Run: headless pygame with SDL's dummy video driver; simulated clock (each Clock.tick advances the game by its frame time, no real sleeping); random seed 0; keys injected as events and as key.get_pressed() state; mouse plan: one left click at the window centre at the start of phase 2, then a move to the lower-right quarter at the start of phase 3.
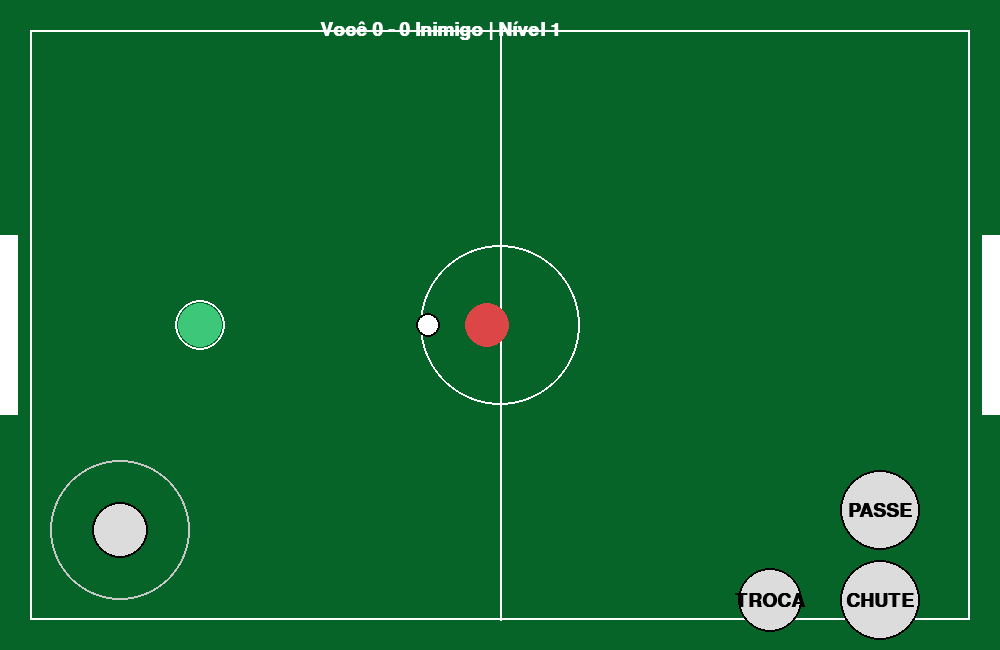
Frame 1 of 4 · flips 1–60 · no input
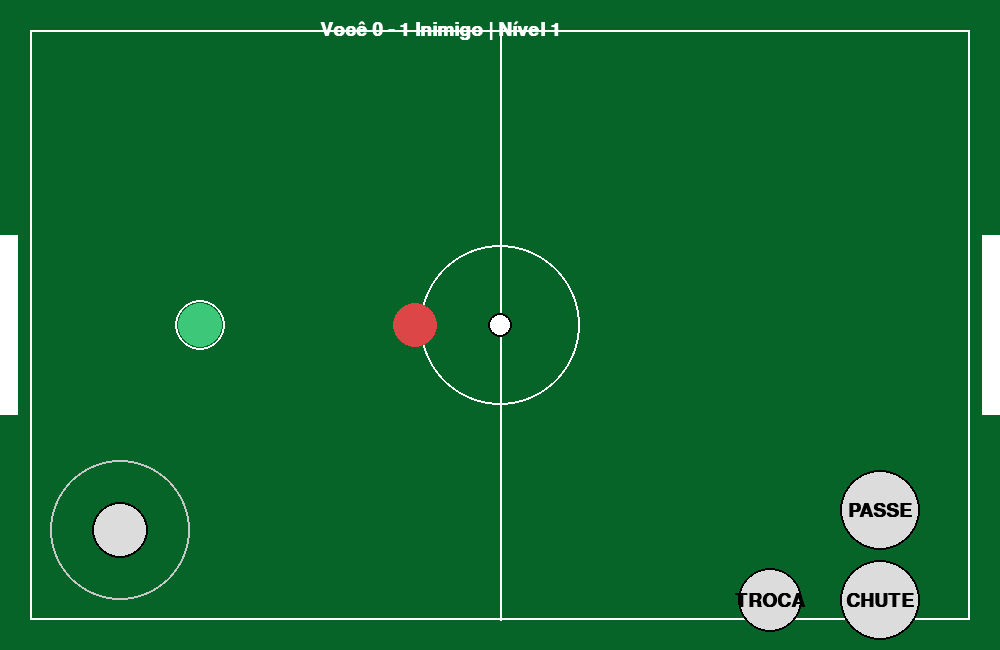
Frame 2 of 4 · flips 61–180 · clicked the window centre · tapped SPACE, RETURN · held RIGHT (→), D
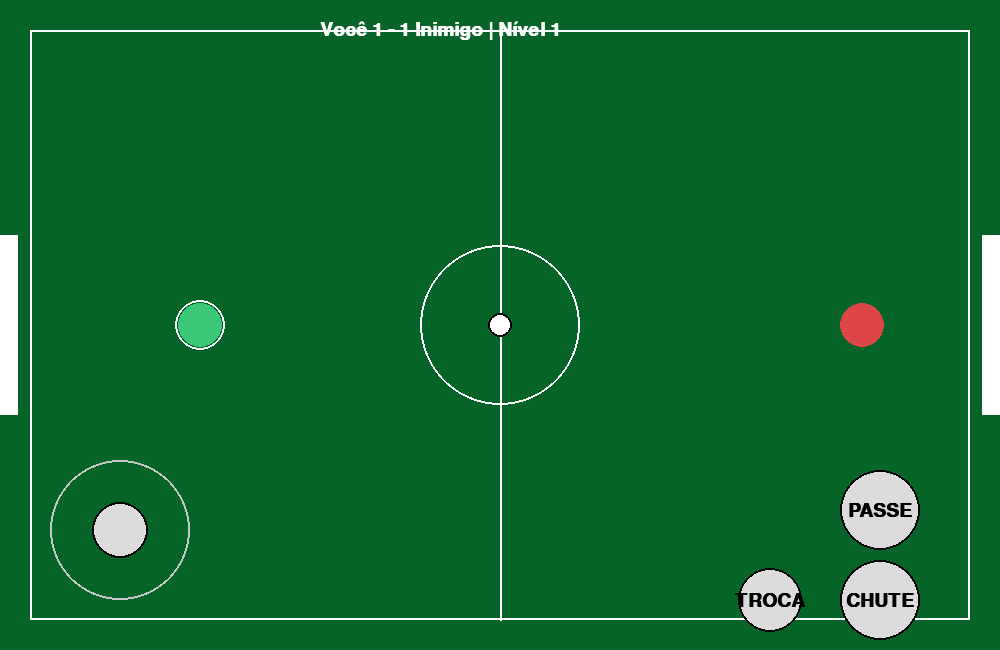
Frame 3 of 4 · flips 181–300 · moved the mouse to the lower-right quarter · held DOWN (↓), S
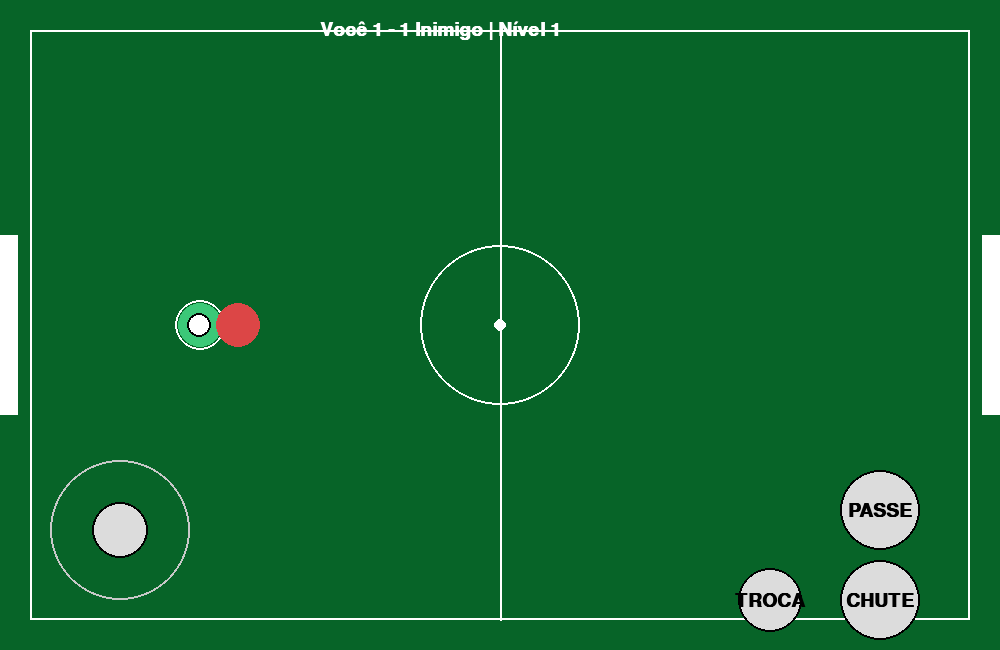
Frame 4 of 4 · flips 301–420 · held LEFT (←), A, UP (↑), W

The pygame program that drew these frames:

import pygame
import math
import sys
import random

# =============================
# Futebol com a Mão - Versão Mobile (controles na tela)
# =============================

WIDTH, HEIGHT = 1000, 650
FPS = 60

pygame.init()
screen = pygame.display.set_mode((WIDTH, HEIGHT))
pygame.display.set_caption("Futebol com a Mão - Mobile Controls")
clock = pygame.time.Clock()

# Cores
WHITE = (255, 255, 255)
BLACK = (0, 0, 0)
GREEN = (60, 200, 120)
RED = (220, 70, 70)
TRANSLUCENT = (255, 255, 255, 90)

FONT = pygame.font.SysFont("arial", 28, bold=True)
level = 1


# =============================
# Funções úteis
# =============================
def clamp(value, minv, maxv):
    return max(minv, min(value, maxv))

def vec_len(x, y):
    return math.sqrt(x * x + y * y)

# =============================
# Classes do jogo
# =============================
class Player:
    def __init__(self, x, y, color):
        self.x = x
        self.y = y
        self.r = 22
        self.color = color
        self.speed = 5.2

    def move(self, dx, dy):
        l = vec_len(dx, dy)
        if l > 0:
            dx /= l
            dy /= l
        self.x = clamp(self.x + dx * self.speed, self.r, WIDTH - self.r)
        self.y = clamp(self.y + dy * self.speed, self.r, HEIGHT - self.r)

    def draw(self, surf, selected=False):
        pygame.draw.circle(surf, self.color, (int(self.x), int(self.y)), self.r)
        if selected:
            pygame.draw.circle(surf, WHITE, (int(self.x), int(self.y)), self.r + 3, 2)

class Ball:
    def __init__(self):
        self.reset()

    def reset(self):
        self.x = WIDTH/2
        self.y = HEIGHT/2
        self.r = 12
        self.vx = 0
        self.vy = 0
        self.max_speed = 10
        self.last_touch = None

    def update(self):
        self.x += self.vx
        self.y += self.vy
        self.vx *= 0.99
        self.vy *= 0.99
        if self.y < self.r:
            self.y = self.r
            self.vy *= -1
        if self.y > HEIGHT - self.r:
            self.y = HEIGHT - self.r
            self.vy *= -1
        sp = vec_len(self.vx, self.vy)
        if sp > self.max_speed:
            self.vx = self.vx / sp * self.max_speed
            self.vy = self.vy / sp * self.max_speed

    def collide_player(self, p: Player, team_name):
        dx = self.x - p.x
        dy = self.y - p.y
        dist = vec_len(dx, dy)
        if dist < self.r + p.r:
            if dist == 0:
                dist = 0.1
            nx, ny = dx/dist, dy/dist
            self.x = p.x + nx * (self.r + p.r)
            self.y = p.y + ny * (self.r + p.r)
            self.vx += nx * 4
            self.vy += ny * 4
            self.last_touch = team_name

    def kick_to_goal(self, left_side=True):
        gx = 40 if left_side else WIDTH - 40
        gy = HEIGHT/2
        dx = gx - self.x
        dy = gy - self.y
        l = vec_len(dx, dy)
        if l == 0:
            l = 1
        self.vx = dx / l * 9
        self.vy = dy / l * 9

    def pass_to_player(self, target: Player):
        dx = target.x - self.x
        dy = target.y - self.y
        l = vec_len(dx, dy)
        if l == 0:
            l = 1
        self.vx = dx / l * 7
        self.vy = dy / l * 7

    def draw(self, surf):
        pygame.draw.circle(surf, WHITE, (int(self.x), int(self.y)), self.r)
        pygame.draw.circle(surf, BLACK, (int(self.x), int(self.y)), self.r, 2)

# =============================
# Classe do Jogo
# =============================
class SoccerGame:
    def __init__(self, level, mode='1x1'):
        self.level = level
        self.mode = mode
        self.reset()
        self.paused = False

        # Controles para tela (touch)
        # Joystick virtual no canto inferior esquerdo
        self.joy_center = (120, HEIGHT - 120)
        self.joy_radius = 70
        self.joy_knob_pos = self.joy_center
        self.joy_active = False

        # Botões no canto inferior direito (x,y,raio,label,callback)
        self.buttons = []
        btn_x = WIDTH - 120
        btn_y_base = HEIGHT - 140
        spacing = 90
        self.buttons.append({'pos': (btn_x, btn_y_base), 'r': 40, 'label': 'PASSE', 'fn': self.button_passe})
        self.buttons.append({'pos': (btn_x, btn_y_base + spacing), 'r': 40, 'label': 'CHUTE', 'fn': self.button_chute_normal})
        self.buttons.append({'pos': (btn_x, btn_y_base + spacing*2), 'r': 40, 'label': 'GOL', 'fn': self.button_chute_gol})
        # botões menores para trocar e pausar
        self.buttons.append({'pos': (btn_x - 110, btn_y_base + spacing), 'r': 32, 'label': 'TROCA', 'fn': self.switch_player})
        self.buttons.append({'pos': (btn_x - 110, btn_y_base + spacing*2), 'r': 32, 'label': 'PAUSA', 'fn': self.toggle_pause})

    def reset(self):
        self.ball = Ball()
        if self.mode == '1x1':
            self.players_team = [Player(200, HEIGHT//2, GREEN)]
            self.players_enemy = [Player(WIDTH-200, HEIGHT//2, RED)]
        else:  # 2x2
            self.players_team = [Player(200, HEIGHT//2 - 80, GREEN), Player(200, HEIGHT//2 + 80, GREEN)]
            self.players_enemy = [Player(WIDTH-200, HEIGHT//2 - 80, RED), Player(WIDTH-200, HEIGHT//2 + 80, RED)]
        self.selected_index = 0
        self.score_team = 0
        self.score_enemy = 0
        self.max_score = 5
        self.game_over = False

    # Ações (reaproveitadas)
    def button_chute_normal(self): self.ball.vx = 10; self.ball.vy = 0
    def button_passe(self):
        mates = [p for i,p in enumerate(self.players_team) if i != self.selected_index]
        if mates: self.ball.pass_to_player(mates[0])
    def button_chute_gol(self): self.ball.kick_to_goal(left_side=False)
    def switch_player(self): self.selected_index = (self.selected_index + 1) % len(self.players_team)
    def toggle_pause(self): self.paused = not self.paused

    def handle_input(self):
        if self.paused or self.game_over: return

        dx = dy = 0
        # Apenas movimento do joystick virtual (touch)
        if self.joy_active:
            jx, jy = self.joy_knob_pos
            cx, cy = self.joy_center
            mdx = jx - cx
            mdy = jy - cy
            if vec_len(mdx, mdy) > 0:
                dx += mdx / self.joy_radius
                dy += mdy / self.joy_radius

        self.players_team[self.selected_index].move(dx, dy)

    def update(self):
        if self.paused or self.game_over: return

        # IA inimiga
        for e in self.players_enemy:
            dx = self.ball.x - e.x
            dy = self.ball.y - e.y
            l = vec_len(dx, dy)
            if l > 0:
                dx /= l
                dy /= l
            speed_multiplier = 1 + self.level / 50
            e.move(dx * speed_multiplier, dy * speed_multiplier)

        for p in self.players_team: self.ball.collide_player(p,'team')
        for p in self.players_enemy: self.ball.collide_player(p,'enemy')
        self.ball.update()

        # Verifica gols
        scored = False
        if self.ball.x < self.ball.r:
            if HEIGHT/2 - 90 < self.ball.y < HEIGHT/2 + 90: self.score_enemy += 1; scored=True
            self.ball.reset()
        elif self.ball.x > WIDTH - self.ball.r:
            if HEIGHT/2 - 90 < self.ball.y < HEIGHT/2 + 90: self.score_team += 1; scored=True
            self.ball.reset()
        if self.score_team>=self.max_score or self.score_enemy>=self.max_score: self.game_over=True

    def draw_field(self,surf):
        surf.fill((7,100,40))
        pygame.draw.rect(surf,WHITE,(30,30,WIDTH-60,HEIGHT-60),2)
        pygame.draw.line(surf,WHITE,(WIDTH//2,30),(WIDTH//2,HEIGHT-30),2)
        pygame.draw.circle(surf,WHITE,(WIDTH//2,HEIGHT//2),80,2)
        pygame.draw.circle(surf,WHITE,(WIDTH//2,HEIGHT//2),6)
        pygame.draw.rect(surf,WHITE,(0,HEIGHT//2-90,18,180))
        pygame.draw.rect(surf,WHITE,(WIDTH-18,HEIGHT//2-90,18,180))

    def draw(self,surf):
        self.draw_field(surf)
        for i,p in enumerate(self.players_team): p.draw(surf, selected=(i==self.selected_index))
        for p in self.players_enemy: p.draw(surf)
        self.ball.draw(surf)
        score_text = f"Você {self.score_team} - {self.score_enemy} Inimigo | Nível {self.level}"
        surf.blit(FONT.render(score_text,True,WHITE),(WIDTH//2-180,20))
        if self.paused: surf.blit(FONT.render("PAUSADO",True,WHITE),(WIDTH//2-60,HEIGHT//2))
        if self.game_over:
            msg = "VOCÊ VENCEU!" if self.score_team>self.score_enemy else "VOCÊ PERDEU"
            surf.blit(FONT.render(msg,True,RED if self.score_enemy>self.score_team else GREEN),(WIDTH//2-100,HEIGHT//2))

        # Desenhar joystick virtual (base e knob)
        # base
        pygame.draw.circle(surf, (200,200,200,60), self.joy_center, self.joy_radius, 2)
        # knob
        pygame.draw.circle(surf, (220,220,220), (int(self.joy_knob_pos[0]), int(self.joy_knob_pos[1])), 28)
        pygame.draw.circle(surf, BLACK, (int(self.joy_knob_pos[0]), int(self.joy_knob_pos[1])), 28, 2)

        # Desenhar botões
        for b in self.buttons:
            x,y = b['pos']
            r = b['r']
            pygame.draw.circle(surf, (220,220,220), (int(x),int(y)), r)
            pygame.draw.circle(surf, BLACK, (int(x),int(y)), r, 2)
            # label
            lbl = FONT.render(b['label'], True, BLACK)
            lbl_rect = lbl.get_rect(center=(x, y))
            surf.blit(lbl, lbl_rect)

# =============================
# Loop principal
# =============================
game = SoccerGame(level, mode='1x1') # Pode trocar para '2x2'
running = True

# Estados para touch/mouse
mouse_down = False
mouse_id_active = None

while running:
    clock.tick(FPS)
    for event in pygame.event.get():
        if event.type == pygame.QUIT:
            running=False

        # Teclado
        # Touch/Mouse handling (funciona tanto para toque quanto para mouse)
        elif event.type == pygame.MOUSEBUTTONDOWN:
            mx, my = event.pos
            mouse_down = True

            # Verifica se começou dentro do joystick
            cx, cy = game.joy_center
            if vec_len(mx - cx, my - cy) <= game.joy_radius:
                game.joy_active = True
                # limitar knob ao raio
                dx = mx - cx
                dy = my - cy
                dist = vec_len(dx, dy)
                if dist > game.joy_radius:
                    dx = dx / dist * game.joy_radius
                    dy = dy / dist * game.joy_radius
                game.joy_knob_pos = (cx + dx, cy + dy)
            else:
                # verifica botões
                for b in game.buttons:
                    bx, by = b['pos']
                    if vec_len(mx - bx, my - by) <= b['r']:
                        # chama a função do botão
                        try:
                            b['fn']()
                        except Exception as e:
                            print("Erro botão:", e)

        elif event.type == pygame.MOUSEMOTION:
            if mouse_down and game.joy_active:
                mx, my = event.pos
                cx, cy = game.joy_center
                dx = mx - cx
                dy = my - cy
                dist = vec_len(dx, dy)
                if dist > game.joy_radius:
                    dx = dx / dist * game.joy_radius
                    dy = dy / dist * game.joy_radius
                game.joy_knob_pos = (cx + dx, cy + dy)

        elif event.type == pygame.MOUSEBUTTONUP:
            mouse_down = False
            # soltar joystick: reset knob ao centro
            if game.joy_active:
                game.joy_active = False
                game.joy_knob_pos = game.joy_center

        # (Opcional) tratar multi-touch ou eventos específicos de touch se necessário
        # algumas plataformas mapeiam toques para MOUSE* automaticamente

    game.handle_input()
    game.update()
    game.draw(screen)
    pygame.display.flip()

pygame.quit()
sys.exit()
